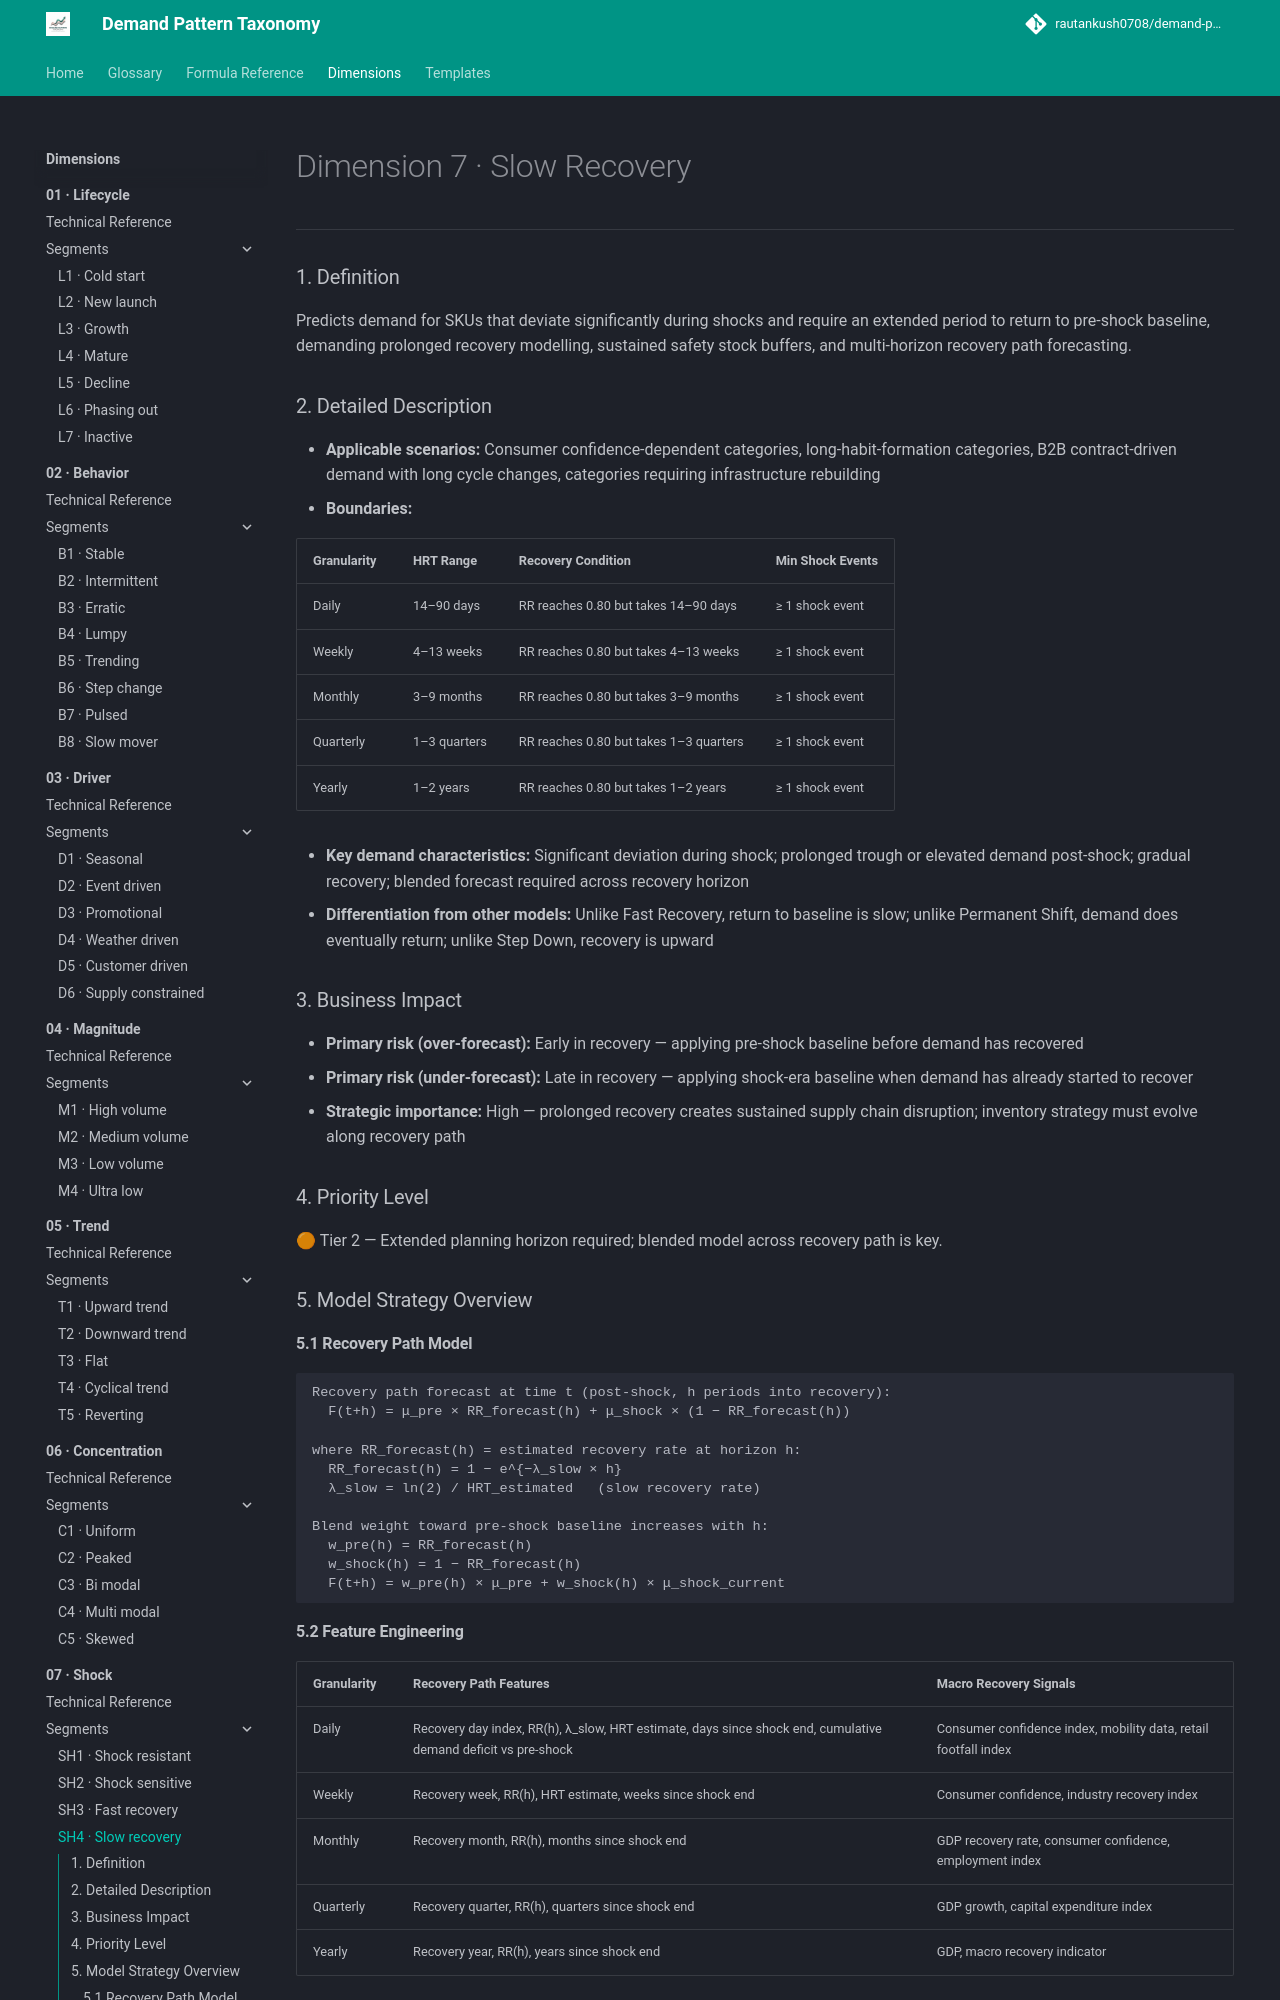

repository: rautankush0708/demand-pattern-taxonomy · page: dimensions/07-shock/sh4-slow-recovery/index.html · generator: mkdocs

# Dimension 7 · Slow Recovery

---

### 1. Definition

Predicts demand for SKUs that deviate significantly during shocks and require an extended period to return to pre-shock baseline, demanding prolonged recovery modelling, sustained safety stock buffers, and multi-horizon recovery path forecasting.

### 2. Detailed Description

- **Applicable scenarios:** Consumer confidence-dependent categories, long-habit-formation categories, B2B contract-driven demand with long cycle changes, categories requiring infrastructure rebuilding
- **Boundaries:**

| Granularity | HRT Range | Recovery Condition | Min Shock Events |
|---|---|---|---|
| Daily | 14–90 days | RR reaches 0.80 but takes 14–90 days | ≥ 1 shock event |
| Weekly | 4–13 weeks | RR reaches 0.80 but takes 4–13 weeks | ≥ 1 shock event |
| Monthly | 3–9 months | RR reaches 0.80 but takes 3–9 months | ≥ 1 shock event |
| Quarterly | 1–3 quarters | RR reaches 0.80 but takes 1–3 quarters | ≥ 1 shock event |
| Yearly | 1–2 years | RR reaches 0.80 but takes 1–2 years | ≥ 1 shock event |

- **Key demand characteristics:** Significant deviation during shock; prolonged trough or elevated demand post-shock; gradual recovery; blended forecast required across recovery horizon
- **Differentiation from other models:** Unlike Fast Recovery, return to baseline is slow; unlike Permanent Shift, demand does eventually return; unlike Step Down, recovery is upward

### 3. Business Impact

- **Primary risk (over-forecast):** Early in recovery — applying pre-shock baseline before demand has recovered
- **Primary risk (under-forecast):** Late in recovery — applying shock-era baseline when demand has already started to recover
- **Strategic importance:** High — prolonged recovery creates sustained supply chain disruption; inventory strategy must evolve along recovery path

### 4. Priority Level

🟠 Tier 2 — Extended planning horizon required; blended model across recovery path is key.

### 5. Model Strategy Overview

#### 5.1 Recovery Path Model

```
Recovery path forecast at time t (post-shock, h periods into recovery):
  F(t+h) = μ_pre × RR_forecast(h) + μ_shock × (1 − RR_forecast(h))

where RR_forecast(h) = estimated recovery rate at horizon h:
  RR_forecast(h) = 1 − e^{−λ_slow × h}
  λ_slow = ln(2) / HRT_estimated   (slow recovery rate)

Blend weight toward pre-shock baseline increases with h:
  w_pre(h) = RR_forecast(h)
  w_shock(h) = 1 − RR_forecast(h)
  F(t+h) = w_pre(h) × μ_pre + w_shock(h) × μ_shock_current
```
